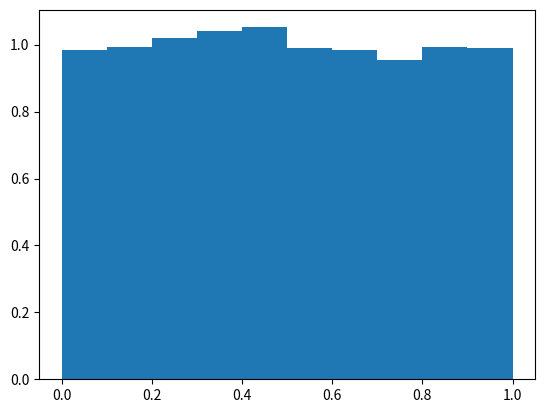

Write the Python code that produced this figure.
import matplotlib.pyplot as plt

def lcg(a, c, m, n, k, x_0):
    x = [x_0]
    for i in range(k*n):
        x.append((x[-1] * a + c) % m)
    y = [i/m for i in x]
    ans = []
    for j in range(0,len(y),k):
        ans.append(y[j])
    return ans

data = lcg(16807, 0, 2**(31) - 1, 10000, 3, 0.5)
plt.hist(data,density = True)